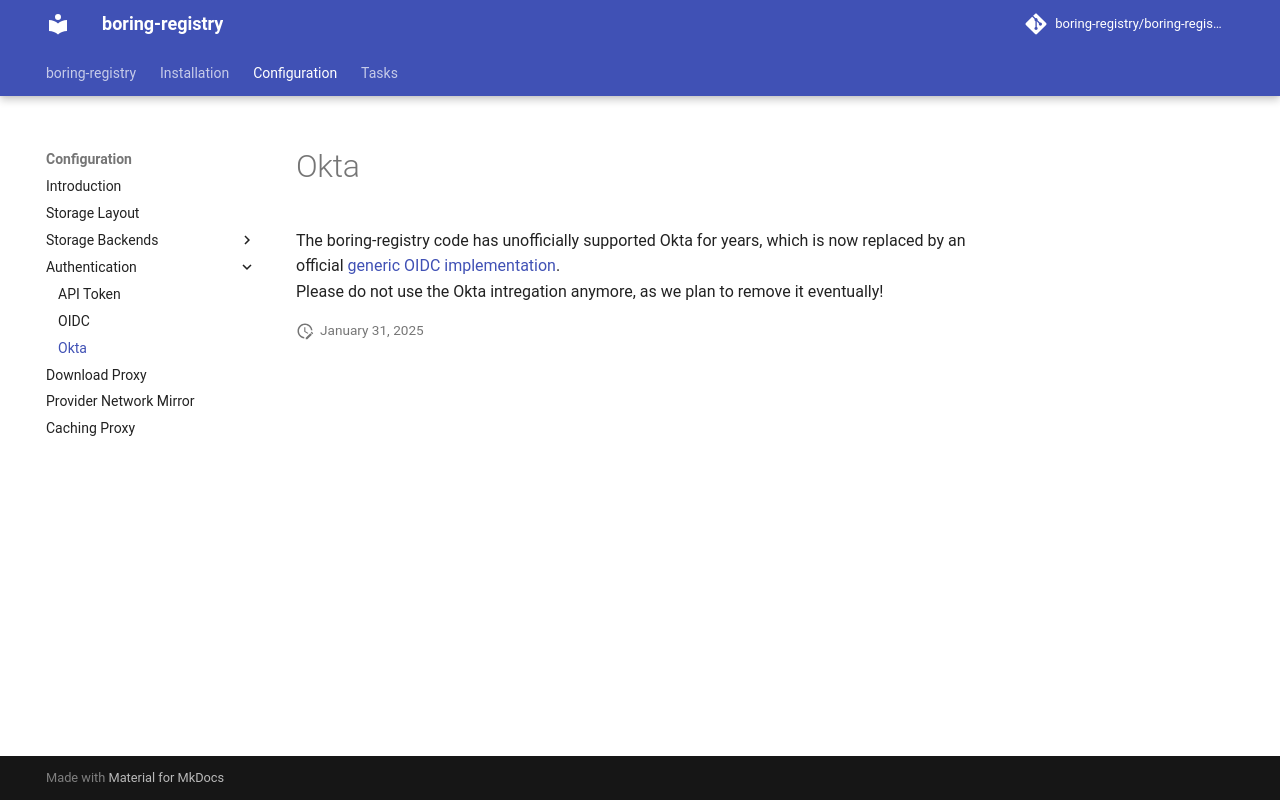

repository: boring-registry/boring-registry · page: v0.20.0/configuration/authentication/okta/index.html · generator: mkdocs

# Okta

The boring-registry code has unofficially supported Okta for years, which is now replaced by an official [generic OIDC implementation](./oidc.md).
Please do not use the Okta intregation anymore, as we plan to remove it eventually!
